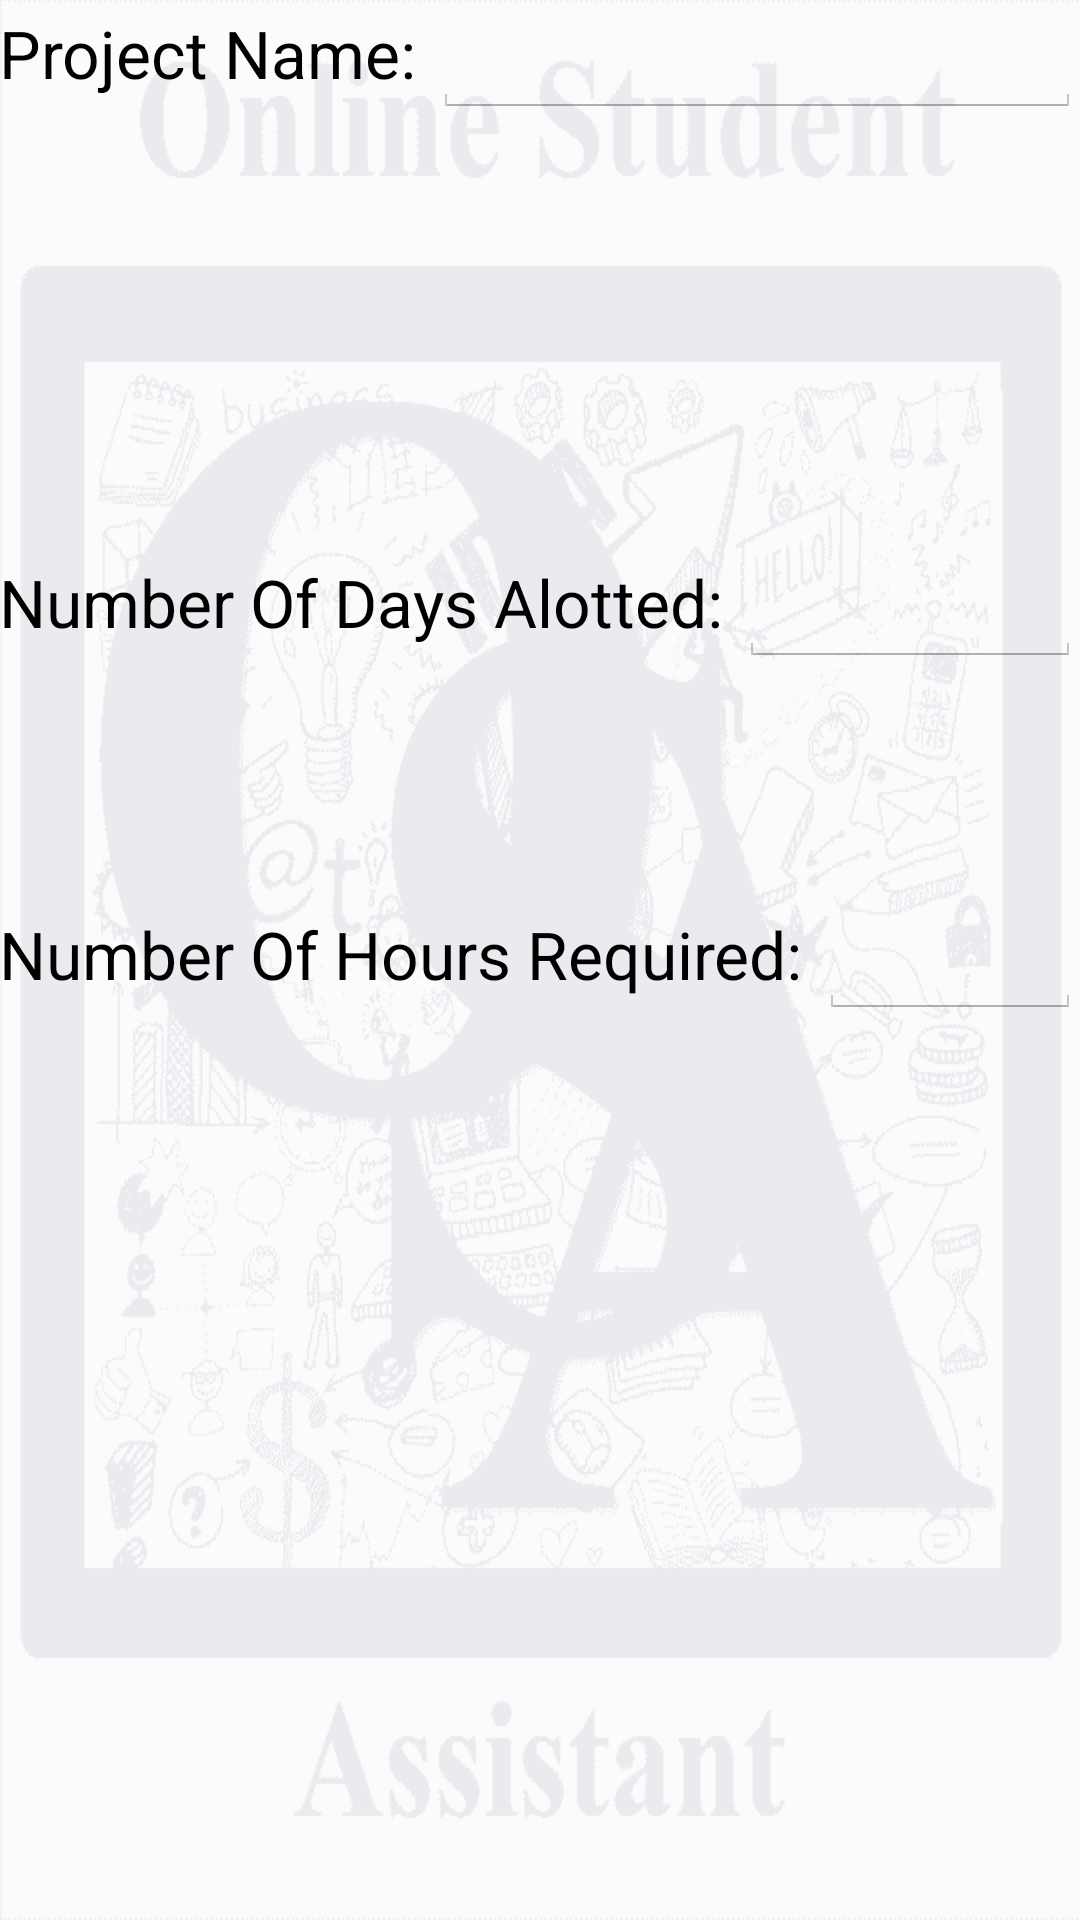

Write the Android layout XML for this screen, with the resource values it uses.
<!-- AndroidManifest.xml: application theme AppTheme -->
<!-- res/layout/activity_padd.xml -->
<RelativeLayout xmlns:android="http://schemas.android.com/apk/res/android"
    xmlns:tools="http://schemas.android.com/tools"
    android:layout_width="match_parent"
    android:layout_height="match_parent"
    android:paddingLeft="@dimen/activity_horizontal_margin"
    android:paddingRight="@dimen/activity_horizontal_margin"
    android:paddingTop="@dimen/activity_vertical_margin"
    android:paddingBottom="@dimen/activity_vertical_margin"
    tools:context="com.grinddesign.osa.PAddActivity">

    <LinearLayout
        android:orientation="horizontal"
        android:layout_width="fill_parent"
        android:layout_height="wrap_content"
        android:layout_alignParentTop="true"
        android:layout_alignParentLeft="true"
        android:layout_alignParentStart="true"
        android:layout_alignParentRight="true"
        android:layout_alignParentEnd="true"
        android:weightSum="1">

        <TextView
            android:layout_width="wrap_content"
            android:layout_height="wrap_content"
            android:textAppearance="?android:attr/textAppearanceLarge"
            android:text="Project Name: "
            android:id="@+id/filler" />

        <EditText
            android:layout_width="match_parent"
            android:layout_height="wrap_content"
            android:id="@+id/prname" />

    </LinearLayout>

    <LinearLayout
        android:orientation="horizontal"
        android:layout_width="fill_parent"
        android:layout_height="wrap_content"
        android:id="@+id/linearLayout"
        android:layout_above="@+id/linearLayout2"
        android:layout_alignParentLeft="true"
        android:layout_alignParentStart="true"
        android:layout_marginBottom="78dp">

        <TextView
            android:layout_width="wrap_content"
            android:layout_height="wrap_content"
            android:textAppearance="?android:attr/textAppearanceLarge"
            android:text="Number Of Days Alotted: "
            android:id="@+id/textView2"
            android:layout_below="@+id/linearLayout"
            android:layout_alignParentLeft="true"
            android:layout_alignParentStart="true" />

        <EditText
            android:layout_width="wrap_content"
            android:layout_height="wrap_content"
            android:inputType="number"
            android:ems="10"
            android:id="@+id/days"
            android:layout_weight="1" />

    </LinearLayout>

    <LinearLayout
        android:orientation="horizontal"
        android:layout_width="fill_parent"
        android:layout_height="wrap_content"
        android:layout_centerVertical="true"
        android:layout_alignParentLeft="true"
        android:layout_alignParentStart="true"
        android:id="@+id/linearLayout2">

        <TextView
            android:layout_width="wrap_content"
            android:layout_height="wrap_content"
            android:textAppearance="?android:attr/textAppearanceLarge"
            android:text="Number Of Hours Required: "
            android:id="@+id/studNum"
            android:layout_above="@+id/linearLayout2"
            android:layout_alignParentLeft="true"
            android:layout_alignParentStart="true" />

        <EditText
            android:layout_width="wrap_content"
            android:layout_height="wrap_content"
            android:inputType="number"
            android:ems="10"
            android:id="@+id/hours"
            android:layout_weight="1" />
    </LinearLayout>

</RelativeLayout>
<!-- resources referenced by this layout -->
<resources>
  <style name="AppTheme" parent="android:Theme.Holo.Light.DarkActionBar">
          <item name="android:windowBackground">@drawable/osabg</item>
      </style>
  <!-- drawable osabg: png bitmap (drawable-mdpi, 26134 bytes) -->
</resources>
